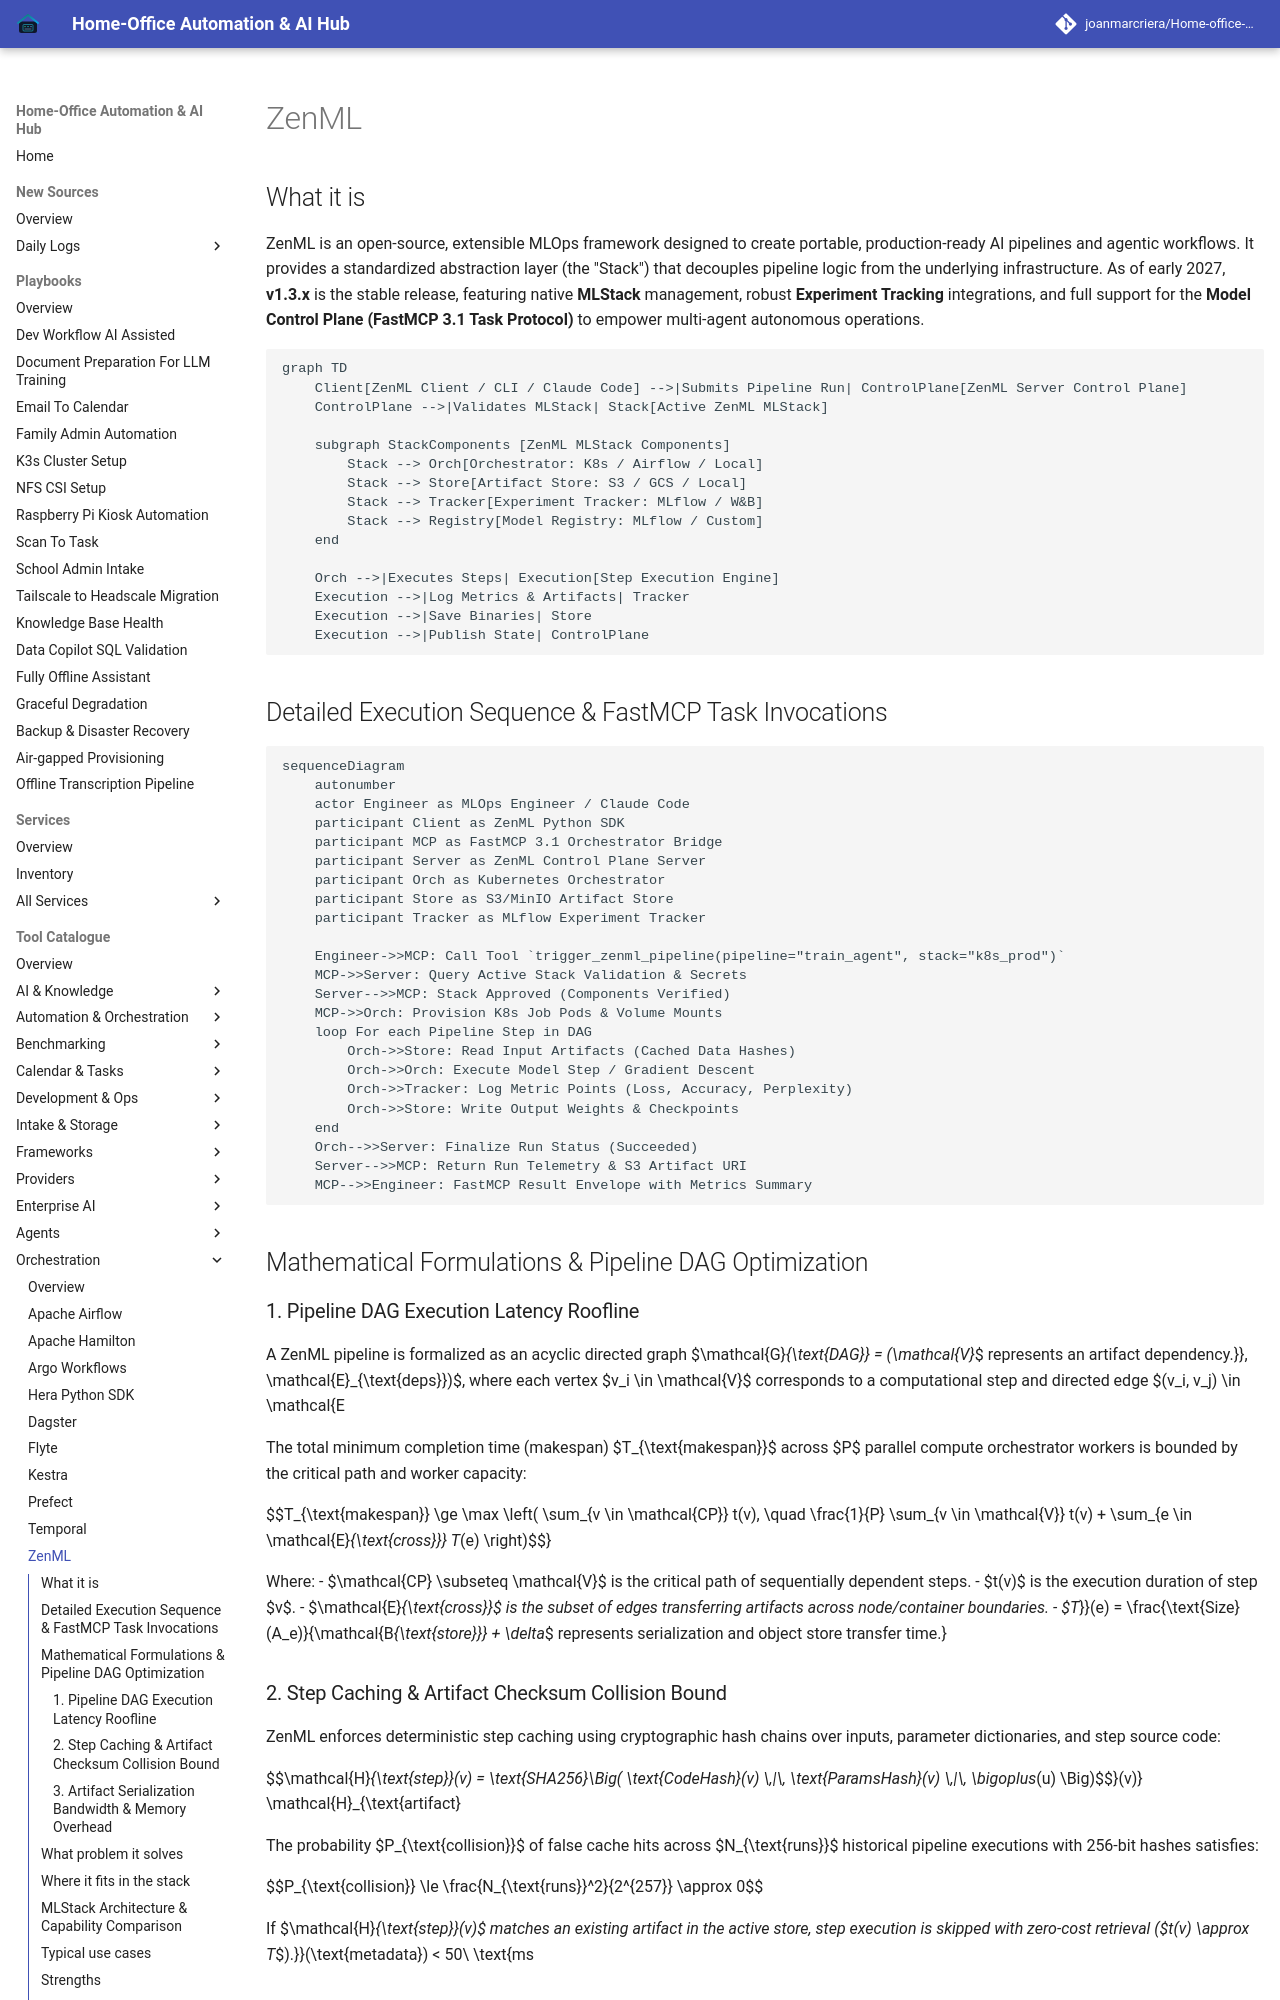

repository: joanmarcriera/Home-office-automations · page: tools/orchestration/zenml/index.html · generator: mkdocs

# ZenML

## What it is
ZenML is an open-source, extensible MLOps framework designed to create portable, production-ready AI pipelines and agentic workflows. It provides a standardized abstraction layer (the "Stack") that decouples pipeline logic from the underlying infrastructure. As of early 2027, **v1.3.x** is the stable release, featuring native **MLStack** management, robust **Experiment Tracking** integrations, and full support for the **Model Control Plane (FastMCP 3.1 Task Protocol)** to empower multi-agent autonomous operations.

```mermaid
graph TD
    Client[ZenML Client / CLI / Claude Code] -->|Submits Pipeline Run| ControlPlane[ZenML Server Control Plane]
    ControlPlane -->|Validates MLStack| Stack[Active ZenML MLStack]

    subgraph StackComponents [ZenML MLStack Components]
        Stack --> Orch[Orchestrator: K8s / Airflow / Local]
        Stack --> Store[Artifact Store: S3 / GCS / Local]
        Stack --> Tracker[Experiment Tracker: MLflow / W&B]
        Stack --> Registry[Model Registry: MLflow / Custom]
    end

    Orch -->|Executes Steps| Execution[Step Execution Engine]
    Execution -->|Log Metrics & Artifacts| Tracker
    Execution -->|Save Binaries| Store
    Execution -->|Publish State| ControlPlane
```

## Detailed Execution Sequence & FastMCP Task Invocations

```mermaid
sequenceDiagram
    autonumber
    actor Engineer as MLOps Engineer / Claude Code
    participant Client as ZenML Python SDK
    participant MCP as FastMCP 3.1 Orchestrator Bridge
    participant Server as ZenML Control Plane Server
    participant Orch as Kubernetes Orchestrator
    participant Store as S3/MinIO Artifact Store
    participant Tracker as MLflow Experiment Tracker

    Engineer->>MCP: Call Tool `trigger_zenml_pipeline(pipeline="train_agent", stack="k8s_prod")`
    MCP->>Server: Query Active Stack Validation & Secrets
    Server-->>MCP: Stack Approved (Components Verified)
    MCP->>Orch: Provision K8s Job Pods & Volume Mounts
    loop For each Pipeline Step in DAG
        Orch->>Store: Read Input Artifacts (Cached Data Hashes)
        Orch->>Orch: Execute Model Step / Gradient Descent
        Orch->>Tracker: Log Metric Points (Loss, Accuracy, Perplexity)
        Orch->>Store: Write Output Weights & Checkpoints
    end
    Orch-->>Server: Finalize Run Status (Succeeded)
    Server-->>MCP: Return Run Telemetry & S3 Artifact URI
    MCP-->>Engineer: FastMCP Result Envelope with Metrics Summary
```

## Mathematical Formulations & Pipeline DAG Optimization

### 1. Pipeline DAG Execution Latency Roofline
A ZenML pipeline is formalized as an acyclic directed graph $\mathcal{G}_{\text{DAG}} = (\mathcal{V}_{\text{steps}}, \mathcal{E}_{\text{deps}})$, where each vertex $v_i \in \mathcal{V}$ corresponds to a computational step and directed edge $(v_i, v_j) \in \mathcal{E}$ represents an artifact dependency.

The total minimum completion time (makespan) $T_{\text{makespan}}$ across $P$ parallel compute orchestrator workers is bounded by the critical path and worker capacity:

$$T_{\text{makespan}} \ge \max \left( \sum_{v \in \mathcal{CP}} t(v), \quad \frac{1}{P} \sum_{v \in \mathcal{V}} t(v) + \sum_{e \in \mathcal{E}_{\text{cross}}} T_{\text{IO}}(e) \right)$$

Where:
- $\mathcal{CP} \subseteq \mathcal{V}$ is the critical path of sequentially dependent steps.
- $t(v)$ is the execution duration of step $v$.
- $\mathcal{E}_{\text{cross}}$ is the subset of edges transferring artifacts across node/container boundaries.
- $T_{\text{IO}}(e) = \frac{\text{Size}(A_e)}{\mathcal{B}_{\text{store}}} + \delta_{\text{latency}}$ represents serialization and object store transfer time.
